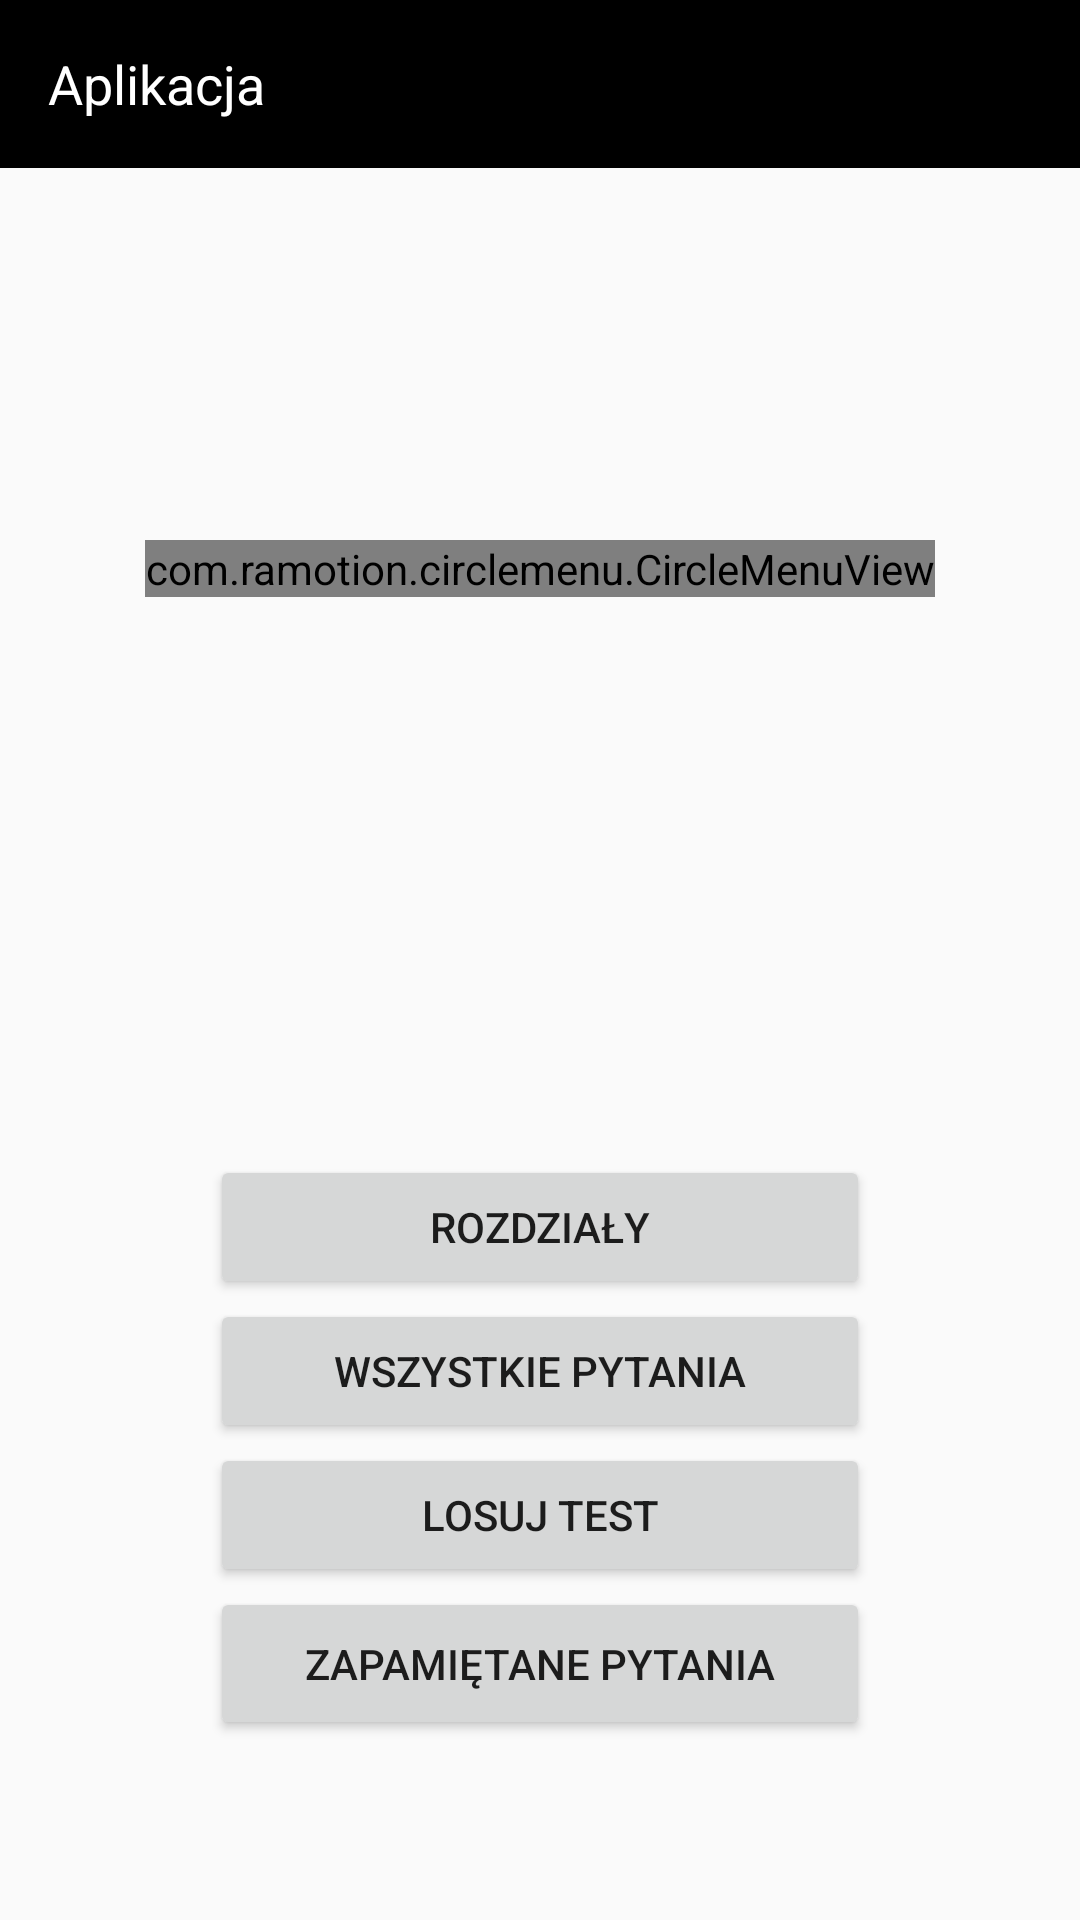

Android layout source for this screen:
<!-- AndroidManifest.xml: application theme AppTheme3 -->
<!-- res/layout/activity_main.xml -->
<?xml version="1.0" encoding="utf-8"?>
<androidx.constraintlayout.widget.ConstraintLayout
    xmlns:android="http://schemas.android.com/apk/res/android"
    xmlns:app="http://schemas.android.com/apk/res-auto"
    xmlns:tools="http://schemas.android.com/tools"
    android:layout_width="match_parent"
    android:layout_height="match_parent"
    tools:context=".MainActivity"
    >


    <androidx.appcompat.widget.Toolbar
        android:id="@+id/toolbar"
        android:layout_width="match_parent"
        android:layout_height="wrap_content"
        app:layout_constraintEnd_toEndOf="parent"
        app:layout_constraintStart_toStartOf="parent"
        app:layout_constraintTop_toTopOf="parent"
        android:background="@android:color/black">

        <TextView
            android:layout_width="match_parent"
            android:layout_height="wrap_content"
            android:textSize="18sp"
            android:text="Aplikacja"
            android:textColor="@android:color/white"/>
    </androidx.appcompat.widget.Toolbar>


    <com.ramotion.circlemenu.CircleMenuView
        android:id="@+id/circleMenu"
        android:layout_width="wrap_content"
        android:layout_height="wrap_content"
        app:button_colors="@array/colors"
        app:button_icons="@array/icons"
        app:layout_constraintBottom_toBottomOf="parent"
        app:duration_ring="300"
        app:duration_open="300"
        app:duration_close="200"
        app:layout_constraintLeft_toLeftOf="parent"
        app:layout_constraintRight_toRightOf="parent"
        app:layout_constraintTop_toTopOf="parent"
        app:layout_constraintVertical_bias="0.29" />



    <Button
        android:id="@+id/btn_Chapters"
        android:layout_width="0dp"
        android:layout_height="wrap_content"
        android:layout_marginStart="70dp"
        android:layout_marginLeft="70dp"
        android:layout_marginEnd="70dp"
        android:layout_marginRight="70dp"
        android:text="Rozdziały"
        app:layout_constraintBottom_toTopOf="@+id/btn_AllQuestions"
        app:layout_constraintEnd_toEndOf="parent"
        app:layout_constraintHorizontal_bias="0.498"
        app:layout_constraintStart_toStartOf="parent" />

    <Button
        android:id="@+id/btn_AllQuestions"
        android:layout_width="0dp"
        android:layout_height="wrap_content"
        android:text="Wszystkie pytania"
        app:layout_constraintBottom_toTopOf="@+id/btn_Test"
        app:layout_constraintEnd_toEndOf="@+id/btn_Chapters"
        app:layout_constraintStart_toStartOf="@+id/btn_Chapters" />

    <Button
        android:id="@+id/btn_Test"
        android:layout_width="0dp"
        android:layout_height="wrap_content"
        android:text="Losuj test"
        app:layout_constraintBottom_toTopOf="@+id/btn_Remember"
        app:layout_constraintEnd_toEndOf="@+id/btn_AllQuestions"
        app:layout_constraintStart_toStartOf="@+id/btn_AllQuestions" />

    <Button
        android:id="@+id/btn_Remember"
        android:layout_width="0dp"
        android:layout_height="51dp"
        android:layout_marginBottom="60dp"
        android:text="Zapamiętane pytania"
        app:layout_constraintBottom_toBottomOf="parent"
        app:layout_constraintEnd_toEndOf="@+id/btn_Test"
        app:layout_constraintHorizontal_bias="1.0"
        app:layout_constraintStart_toStartOf="@+id/btn_Test" />

</androidx.constraintlayout.widget.ConstraintLayout>
<!-- resources referenced by this layout -->
<resources>
  <array name="colors">
          <item>@android:color/holo_blue_light</item>
          <item>@android:color/holo_orange_light</item>
          <item>@android:color/holo_red_light</item>
          <item>@android:color/holo_purple</item>
          <item>@android:color/holo_green_dark</item>
      </array>
  <array name="icons">
          <item>@mipmap/ic_chapter</item>
          <item>@mipmap/ic_test</item>
          <item>@drawable/ic_chart</item>
          <item>@drawable/ic_star_yes</item>
          <item>@drawable/ic_all</item>
      </array>
  <style name="AppTheme3" parent="Theme.AppCompat.Light.NoActionBar">
          
          <item name="colorPrimary">@color/colorPrimary</item>
          <item name="colorPrimaryDark">#FF000000</item>
          <item name="colorAccent">@color/colorAccent</item>
      </style>
  <color name="colorPrimary">#008577</color>
  <color name="colorAccent">#D81B60</color>
</resources>
